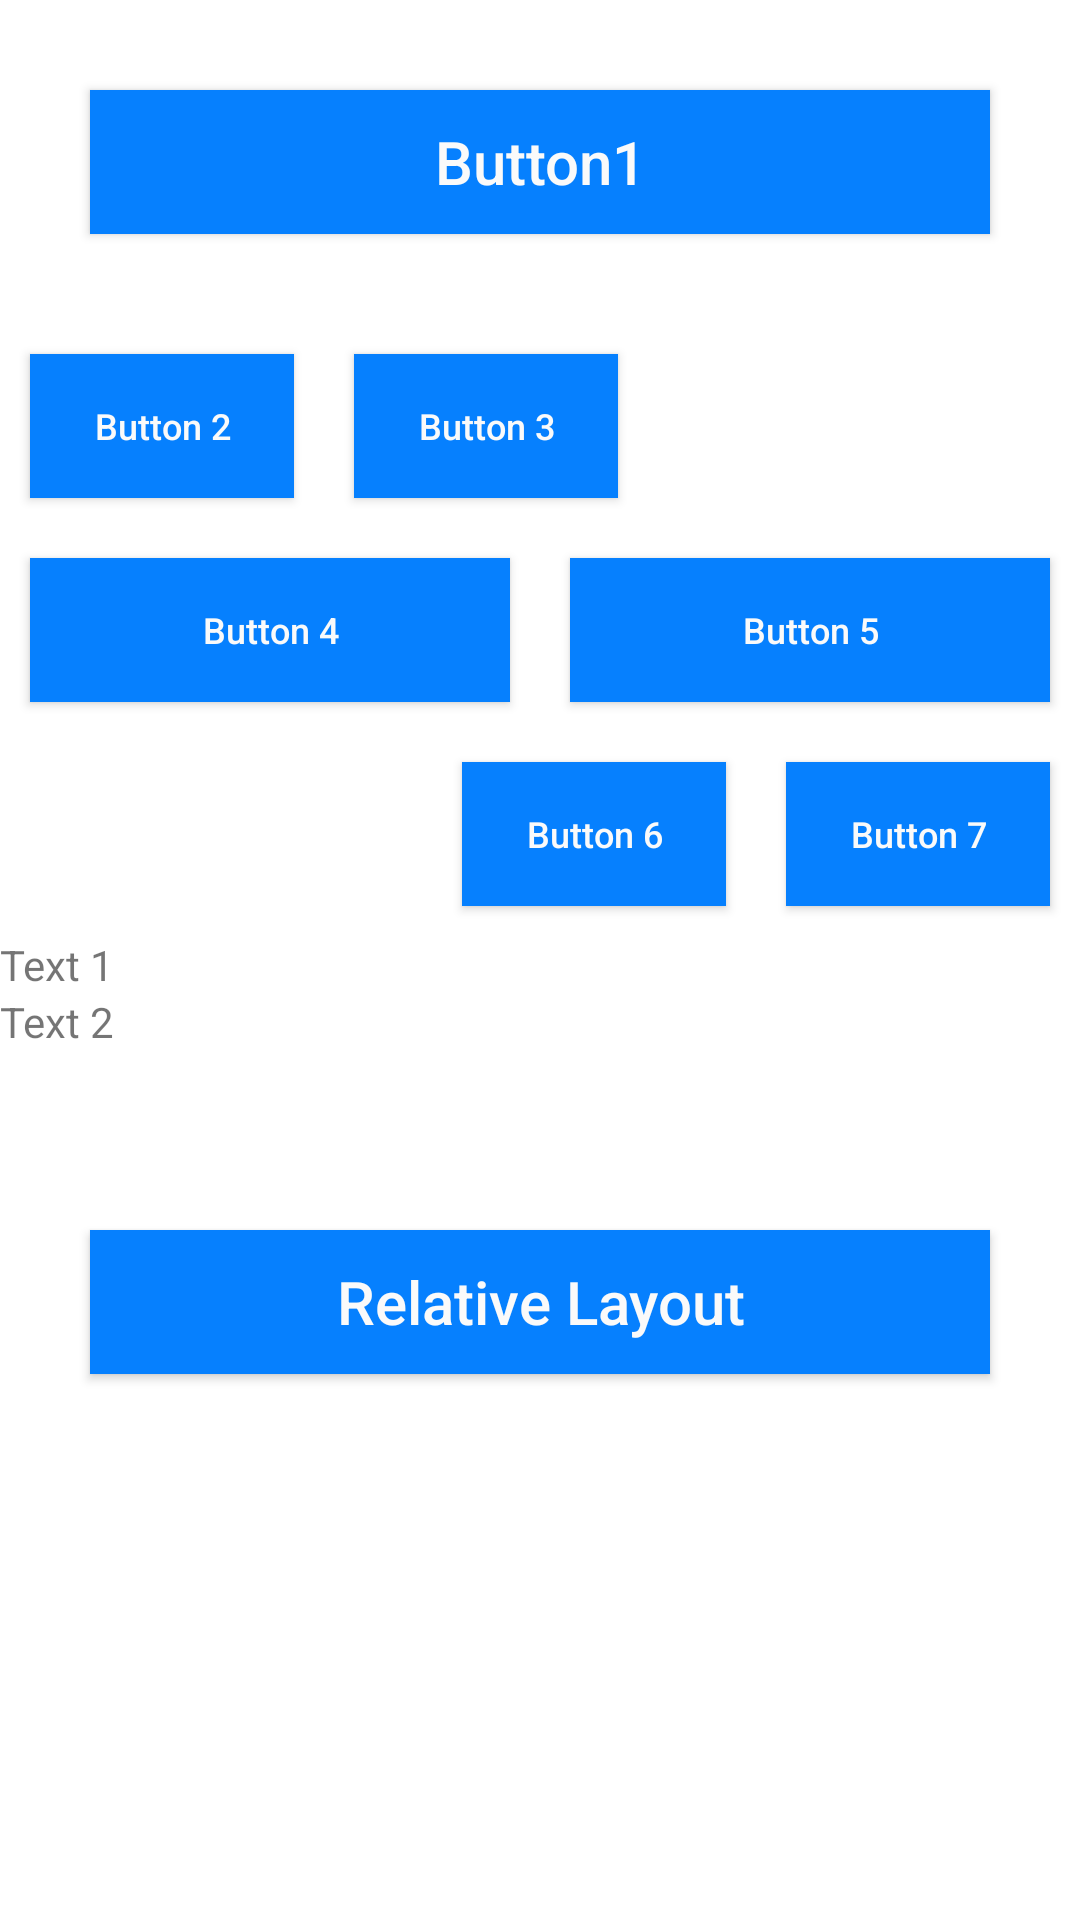

This screen was rendered from an Android layout file. Write that file and the resources it references.
<!-- AndroidManifest.xml: application theme Theme.AndroidMateri1Recap -->
<!-- res/layout/activity_main.xml -->
<?xml version="1.0" encoding="utf-8"?>
<androidx.constraintlayout.widget.ConstraintLayout xmlns:android="http://schemas.android.com/apk/res/android"
    xmlns:app="http://schemas.android.com/apk/res-auto"
    xmlns:tools="http://schemas.android.com/tools"
    android:layout_width="match_parent"
    android:layout_height="match_parent"
    tools:context=".MainActivity">

    <LinearLayout
        android:id="@+id/ln1"
        android:layout_width="match_parent"
        android:layout_height="match_parent"
        android:orientation="vertical"
        app:layout_constraintBottom_toBottomOf="parent"
        app:layout_constraintEnd_toEndOf="parent"
        app:layout_constraintStart_toStartOf="parent"
        app:layout_constraintTop_toTopOf="parent">

        <Button
            android:layout_width="match_parent"
            android:layout_height="wrap_content"
            android:layout_gravity="center"
            android:layout_margin="30dp"
            android:background="@color/accent"
            android:text="Button1"
            android:textAllCaps="false"
            android:textColor="@color/white"
            android:textSize="20dp"
            android:textStyle="normal" />

        <LinearLayout
            android:id="@+id/ln2"
            android:layout_width="match_parent"
            android:layout_height="wrap_content"
            android:orientation="horizontal"
            app:layout_constraintBottom_toBottomOf="@+id/ln1"
            app:layout_constraintEnd_toEndOf="parent"
            app:layout_constraintStart_toStartOf="parent">

            <Button
                android:layout_width="wrap_content"
                android:layout_height="wrap_content"
                android:layout_gravity="center"
                android:layout_margin="10dp"
                android:background="@color/accent"
                android:padding="15dp"
                android:text="Button 2"
                android:textAllCaps="false"
                android:textColor="@color/white"
                android:textSize="12dp"
                android:textStyle="normal" />

            <Button
                android:layout_width="wrap_content"
                android:layout_height="wrap_content"
                android:layout_gravity="center"
                android:layout_margin="10dp"
                android:background="@color/accent"
                android:padding="15dp"
                android:text="Button 3"
                android:textAllCaps="false"
                android:textColor="@color/white"
                android:textSize="12dp"
                android:textStyle="normal" />


        </LinearLayout>

        <LinearLayout
            android:layout_width="match_parent"
            android:layout_height="wrap_content"
            android:orientation="horizontal"
            app:layout_constraintBottom_toBottomOf="@+id/ln2"
            app:layout_constraintEnd_toEndOf="parent"
            app:layout_constraintStart_toStartOf="parent">

            <Button
                android:layout_width="0dp"
                android:layout_height="wrap_content"
                android:layout_margin="10dp"
                android:layout_weight="1"
                android:background="@color/accent"
                android:padding="15dp"
                android:text="Button 4"
                android:textAllCaps="false"
                android:textColor="@color/white"
                android:textSize="12dp"
                android:textStyle="normal" />

            <Button
                android:layout_width="0dp"
                android:layout_height="wrap_content"
                android:layout_margin="10dp"
                android:layout_weight="1"
                android:background="@color/accent"
                android:padding="15dp"
                android:text="Button 5"
                android:textAllCaps="false"
                android:textColor="@color/white"
                android:textSize="12dp"
                android:textStyle="normal" />

        </LinearLayout>

        <LinearLayout
            android:layout_width="match_parent"
            android:layout_height="wrap_content"
            android:gravity="end|right"
            android:orientation="horizontal"
            app:layout_constraintBottom_toBottomOf="@+id/ln2">

            <Button
                android:layout_width="wrap_content"
                android:layout_height="wrap_content"
                android:layout_margin="10dp"
                android:background="@color/accent"
                android:padding="15dp"
                android:text="Button 6"
                android:textAllCaps="false"
                android:textColor="@color/white"
                android:textSize="12dp"
                android:textStyle="normal" />

            <Button
                android:layout_width="wrap_content"
                android:layout_height="wrap_content"
                android:layout_margin="10dp"
                android:background="@color/accent"
                android:padding="15dp"
                android:text="Button 7"
                android:textAllCaps="false"
                android:textColor="@color/white"
                android:textSize="12dp"
                android:textStyle="normal" />

        </LinearLayout>

        <LinearLayout
            android:layout_width="match_parent"
            android:layout_height="wrap_content"
            android:orientation="horizontal">

            <ImageView
                android:layout_width="wrap_content"
                android:layout_height="wrap_content"
                android:src="@mipmap/ic_launcher" />

            <LinearLayout
                android:layout_width="wrap_content"
                android:layout_height="wrap_content"
                android:layout_weight="1"
                android:orientation="vertical">

                <TextView
                    android:layout_width="wrap_content"
                    android:layout_height="wrap_content"
                    android:text="Text 1" />

                <TextView
                    android:layout_width="wrap_content"
                    android:layout_height="wrap_content"
                    android:text="Text 2" />

            </LinearLayout>

        </LinearLayout>

        <Button
            android:layout_width="match_parent"
            android:layout_height="wrap_content"
            android:layout_gravity="center"
            android:layout_marginStart="30dp"
            android:layout_marginEnd="30dp"
            android:layout_marginTop="60dp"
            android:background="@color/accent"
            android:text="Relative Layout"
            android:textAllCaps="false"
            android:textColor="@color/white"
            android:textSize="20dp"
            android:textStyle="normal" />
    </LinearLayout>
</androidx.constraintlayout.widget.ConstraintLayout>
<!-- resources referenced by this layout -->
<resources>
  <color name="accent">#0680FE</color>
  <color name="white">#FAFAFA</color>
  <style name="Theme.AndroidMateri1Recap" parent="Theme.MaterialComponents.DayNight.NoActionBar">
              <item name="colorPrimary">@color/accent</item>
              <item name="colorPrimaryVariant">@color/primary</item>
              <item name="colorOnPrimary">@color/white</item>
              
              <item name="colorSecondary">@color/grey</item>
              <item name="colorSecondaryVariant">@color/grey</item>
              <item name="colorOnSecondary">@color/primary</item>
              
              <item name="android:statusBarColor" tools:targetApi="l">?attr/colorPrimaryVariant</item>
              
          
          </style>
  <color name="primary">#171717</color>
  <color name="grey">#8B8B8B</color>
</resources>
